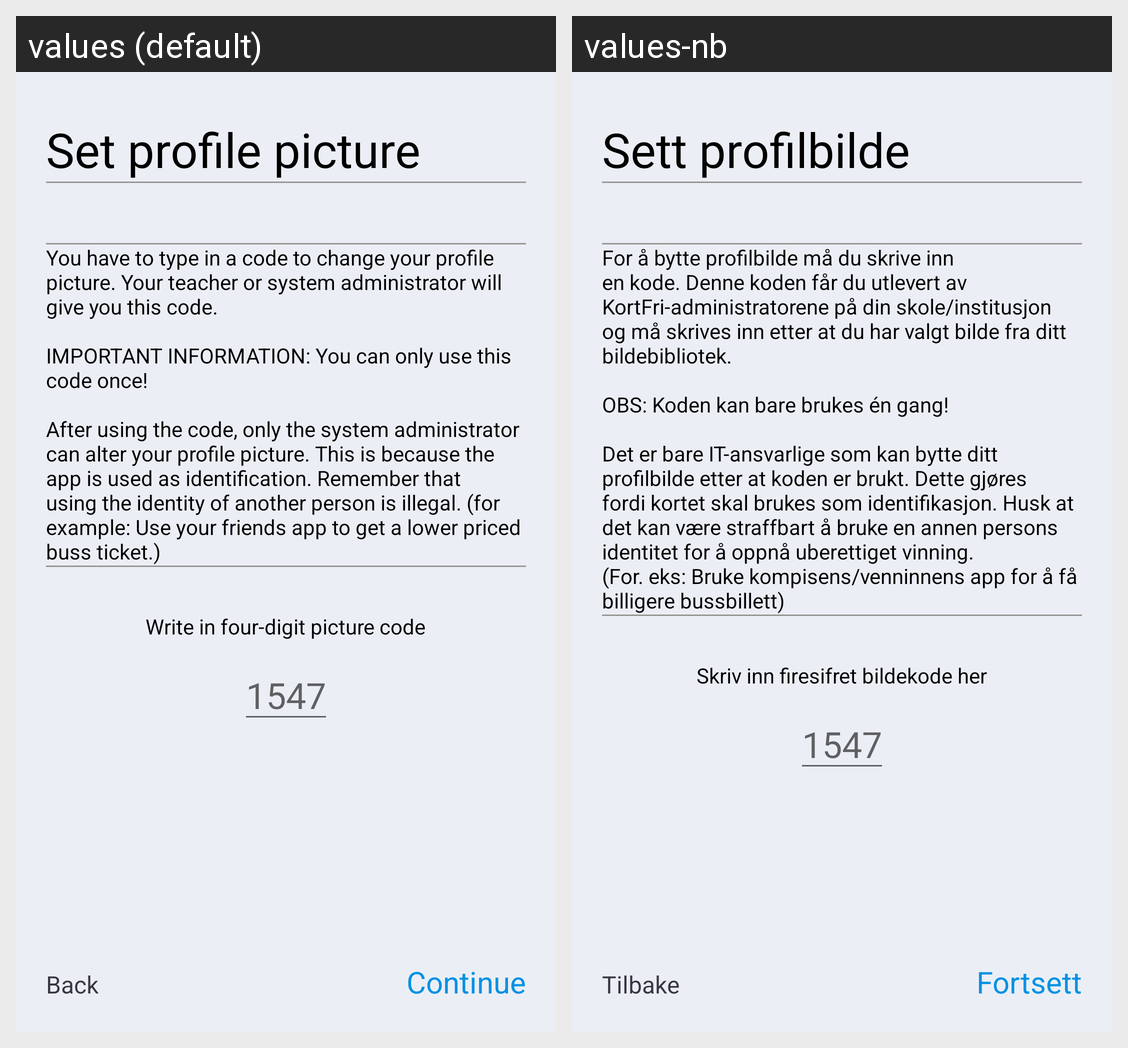

This grid shows one Android layout under two languages. Give, for every string resource on the screen, its name, the default text and each shown locale's text.
Android screen res/layout/picture_info.xml rendered under 2 locales, left to right: values (default), values-nb. Device: Nexus 5 (rendered at 1080×1920; each locale shown at half size, 540×960, under a caption strip naming it); theme AppTheme.NoActionBar.
Strings drawn on this screen, with the default value and each locale's value (text and hints the layout hard-codes, and strings that could not be matched under every locale, appear in the picture but are not listed):

set_profil_picture
  values: Set profile picture
  values-nb: Sett profilbilde

continue_to
  values: Continue
  values-nb: Fortsett

back
  values: Back
  values-nb: Tilbake

pictureMessage
  values: You have to type in a code to change your profile picture. Your teacher or system administrator will give you this code.
      
      IMPORTANT INFORMATION: You can only use this code once!
      
      After using the code, only the system administrator can alter your profile picture. This is because the app is used as identification. Remember that using the identity of another person is illegal. (for example: Use your …[clipped]
  values-nb: For å bytte profilbilde må du skrive inn en kode. Denne koden får du utlevert av KortFri-administratorene på din skole/institusjon og må skrives inn etter at du har valgt bilde fra ditt bildebibliotek.
      
      OBS: Koden kan bare brukes én gang!
      
      Det er bare IT-ansvarlige som kan bytte ditt profilbilde etter at koden er brukt. Dette gjøres fordi kortet skal brukes som identifikasjon. Husk at det kan …[clipped]

four_digits
  values: Write in four-digit picture code
  values-nb: Skriv inn firesifret bildekode her
